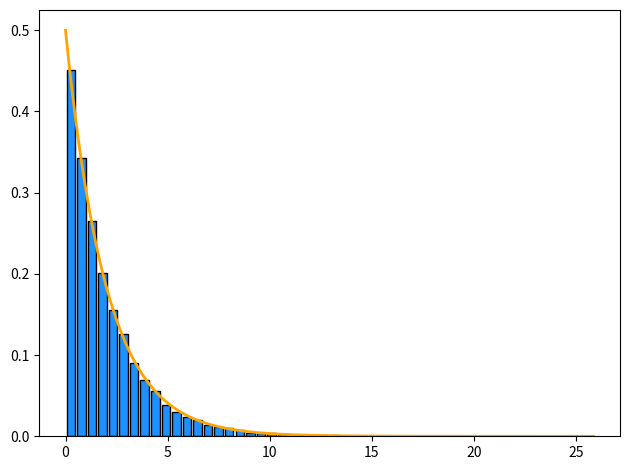
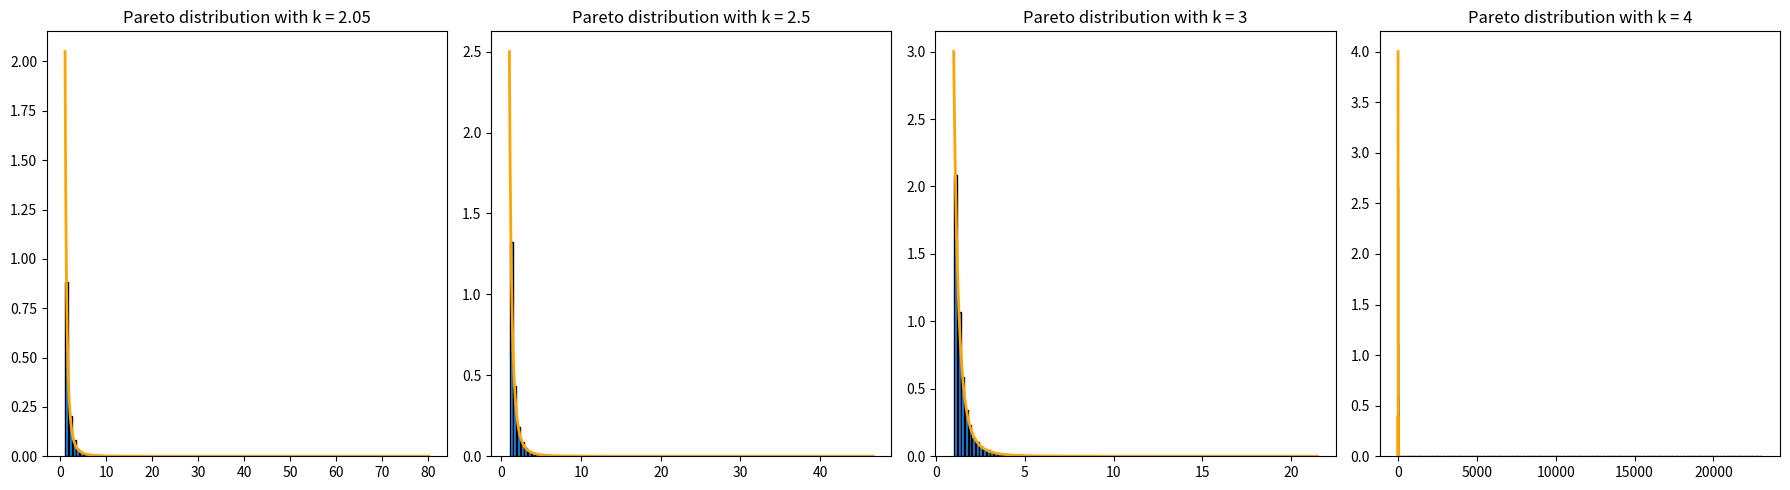

These charts were generated, in order, by the following Python code:
import numpy as np
import matplotlib.pyplot as plt

from scipy.stats import norm, expon, pareto, chi2, kstest


def box_mueller(n: int) -> np.ndarray:
    u1 = np.random.random(n)
    u2 = np.random.random(n)
    z1 = np.sqrt(-2 * np.log(u1)) * np.cos(2 * np.pi * u2)
    z2 = np.sqrt(-2 * np.log(u1)) * np.sin(2 * np.pi * u2)
    return np.array([z1, z2])


def transform_normal(z: np.ndarray, mu: float, sigma: float):
    # Transform the standard normal random variables to normal random variables
    # sigma: standard deviation, mu: mean
    return mu + sigma * z


def exponential(lamb: float, n: int) -> np.ndarray:
    unif_rvs = np.random.random(n)
    return -np.log(unif_rvs) / lamb


def _pareto(beta: float, k: float, n: int) -> np.ndarray:
    unif_rvs = np.random.random(n)
    return beta / (unif_rvs ** (1 / k))


if __name__ == '__main__':
    n: int = 10000

    lam = 0.5
    exp_rvs = exponential(lam, n)
    print("Exponential distribution")
    print(f"Sample mean: {np.mean(exp_rvs):.3f}, Sample variance {np.var(exp_rvs):.3f}")
    print(f"Theoretical mean: {1/lam:.3f}, Theoretical variance: {1/pow(lam, 2):.3f}")
    print(kstest(exp_rvs, expon(scale=1/lam).cdf))

    x = np.linspace(0, np.max(exp_rvs), 500)
    plt.hist(exp_rvs, bins=50, density=True, rwidth=0.8, color="dodgerblue", edgecolor="black")
    plt.plot(x, expon.pdf(x, scale=1/lam), linewidth=2, color="orange")
    plt.tight_layout()
    plt.show()

    print("\nPareto distributions")
    fig, ax = plt.subplots(1, 4, figsize=(18, 5))
    ks = [2.05, 2.5, 3, 4]
    beta = 1
    for idx, k in enumerate(ks):
        pareto_rvs = _pareto(beta, k, n)

        print(f"Beta: {beta}, k: {k}")
        print(kstest(pareto_rvs, pareto(k, scale=beta).cdf))
        print(f"Mean: {np.mean(pareto_rvs):.3f}, Variance: {np.var(pareto_rvs):.3f}")
        print(f"Theoretical mean: {k*beta/(k-1):.3f}, Theoretical variance: {beta**2 * (k / ((k-1)**2 * (k-2))):.3f}")
        
        x = np.linspace(beta, np.max(pareto_rvs), 500)
        ax[idx].hist(pareto_rvs, bins=100, density=True, rwidth=0.8, color="dodgerblue", edgecolor="black")
        # pdf of the pareto distribution: f(x) = k * beta^k / x^(k+1)
        ax[idx].plot(x, (k * beta ** k) / (x ** (k+1)), linewidth=2, color="orange")
        ax[idx].set_title(f"Pareto distribution with k = {k}")

    plt.tight_layout()
    plt.show()

    z1, z2 = box_mueller(n//2)

    z = np.concatenate((z1, z2))
    print(f"Box Muller Normal distribution\nMean: {np.mean(z):.3f}, Variance: {np.var(z):.3f}")
    print(kstest(z, norm().cdf))

    x = np.linspace(-4, 4, 100)
    plt.hist(z, bins=50, density=True, rwidth=0.8, color="dodgerblue", edgecolor="black")
    plt.plot(x, norm.pdf(x), linewidth=2, color="orange")
    plt.tight_layout()
    plt.show()

    # 100 95% confidence intervals using 10 samples for the normal distribution
    mean_samples = np.zeros((100, 2))
    var_samples = np.zeros((100, 2))
    for i in range(100):
        z1, z2 = box_mueller(10 // 2) # Box Muller generates 2 samples at a time
        sample = np.concatenate((z1, z2))

        mean = np.mean(sample)
        var = np.var(sample)

        # Mean is normally distributed
        z = 1.96
        bounds = mean + np.array([-1, 1]) * z * np.sqrt(var / 10)

        mean_samples[i] = bounds

        # Variance is chi-squared distributed with n-1 degrees of freedom
        chi2_1 = chi2.ppf(0.975, 9)
        chi2_2 = chi2.ppf(0.025, 9)
        var_bounds = [9 * var / chi2_1, 9 * var / chi2_2]

        var_samples[i] = var_bounds

    print(f"Mean confidence intervals: {mean_samples.mean(axis=0)}")
    print(f"Variance of mean confidence interval bounds: {mean_samples.var(axis=0)}")
    print(f"Variance confidence intervals: {var_samples.mean(axis=0)}")
    print(f"Variance of variance confidence interval bounds: {var_samples.var(axis=0)}")

    

    # Use composition to sample from the Pareto distribution
    # U = F(x) = 1 - (1 + X / mu)^(-1) = 1 - mu / (mu + X)
    # U = 1 - mu / (mu + X) => mu + X = mu / (1 - U) => X = mu / (1 - U) - mu = mu / U - mu
    # Pareto distribution with support [0, inf]
    # k = 1
    # beta = mu
    mu = 1
    n = 10000
    u = np.random.random(n)
    pareto_rvs = mu / u - mu

    x = np.linspace(0, np.max(pareto_rvs), 500)
    plt.hist(pareto_rvs, bins=100, density=True, rwidth=0.8, color="dodgerblue", edgecolor="black")
    plt.plot(x, mu / (mu + x) ** 2, linewidth=1, alpha=0.3, color="orange")
    plt.show()








